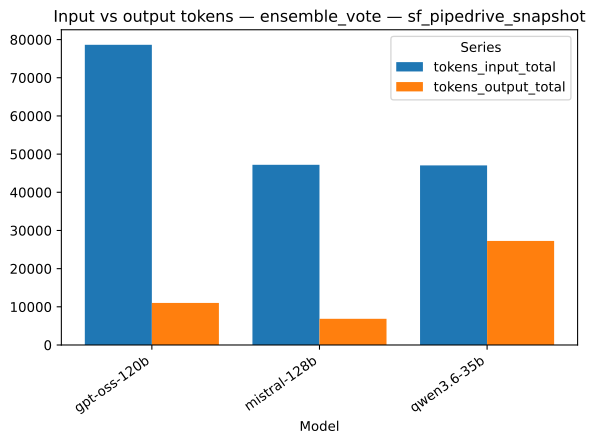

The table this chart was drawn from, first rows:
strategy, model, series, value
ensemble_vote, gpt-oss-120b, tokens_input_total, 78642
ensemble_vote, mistral-128b, tokens_input_total, 47208
ensemble_vote, qwen3.6-35b, tokens_input_total, 47049
ensemble_vote, gpt-oss-120b, tokens_output_total, 11022
ensemble_vote, mistral-128b, tokens_output_total, 6865
ensemble_vote, qwen3.6-35b, tokens_output_total, 27263
